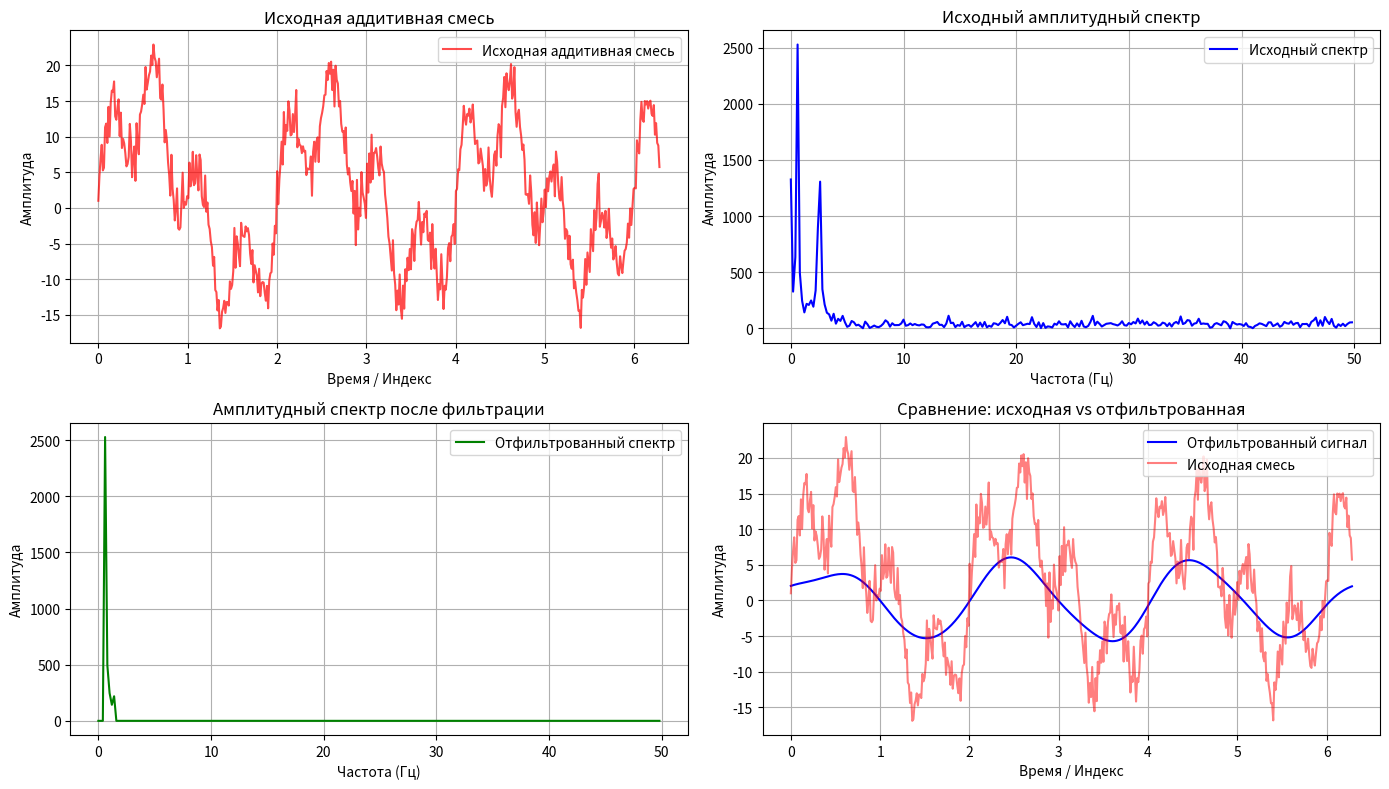

The matplotlib source for this figure:
import numpy as np
import matplotlib.pyplot as plt

# Параметры
N = 500           # Длина массива
amplitudes = [11, 2, 1, 7]
frequencies = [0.5, 0.4, 1, 2]
mean_noise = 2    # Математическое ожидание шума
std_noise = 2     # СКО шума

# Генерация оси времени
t = np.linspace(0, 2 * np.pi, N)  # Временная ось

# Генерация суммы синусоид
signal = np.zeros(N)
for amp, freq in zip(amplitudes, frequencies):
    signal += amp * np.sin(2 * np.pi * freq * t)

# Генерация белого гауссова шума (БГШ)
noise = np.random.normal(mean_noise, std_noise, N)

# Аддитивная смесь: сигнал + шум
additive_mixture = signal + noise

# Прямое преобразование Фурье для аддитивной смеси
fft_result = np.fft.fft(additive_mixture)

# Частотная шкала
fs = 100  # Условная частота дискретизации (для масштаба)
freqs_full = np.fft.fftfreq(N, 1/fs)  # Полная шкала (отрицательные и положительные частоты)

# Параметры фильтра
freq_rez = 1   # Резонансная частота (Гц)
polosa = 1     # Полоса пропускания (Гц)

# Границы полосы пропускания
min_freq = freq_rez - polosa / 2
max_freq = freq_rez + polosa / 2

# Создание прямоугольной АЧХ фильтра (в полной шкале)
a4h = np.zeros(N)
for i in range(N):
    if min_freq <= freqs_full[i] <= max_freq:
        a4h[i] = 1

# Перемножение спектра на АЧХ
filtered_spectrum = fft_result * a4h

# Обратное преобразование Фурье — получаем отфильтрованный сигнал во временной области
filtered_signal = np.real(np.fft.ifft(filtered_spectrum))

# Вывод графиков
plt.figure(figsize=(14, 8))

# 1. Исходная аддитивная смесь (временная область)
plt.subplot(2, 2, 1)
plt.plot(t, additive_mixture, label='Исходная аддитивная смесь', color='red', alpha=0.7)
plt.title('Исходная аддитивная смесь')
plt.xlabel('Время / Индекс')
plt.ylabel('Амплитуда')
plt.grid(True)
plt.legend()

# 2. Исходный амплитудный спектр
plt.subplot(2, 2, 2)
plt.plot(freqs_full[:N//2], np.abs(fft_result[:N//2]), label='Исходный спектр', color='blue')
plt.title('Исходный амплитудный спектр')
plt.xlabel('Частота (Гц)')
plt.ylabel('Амплитуда')
plt.grid(True)
plt.legend()

# 3. Отфильтрованный амплитудный спектр
plt.subplot(2, 2, 3)
plt.plot(freqs_full[:N//2], np.abs(filtered_spectrum[:N//2]), label='Отфильтрованный спектр', color='green')
plt.title('Амплитудный спектр после фильтрации')
plt.xlabel('Частота (Гц)')
plt.ylabel('Амплитуда')
plt.grid(True)
plt.legend()

# 4. Сравнение: исходная смесь vs отфильтрованный сигнал (временная область)
plt.subplot(2, 2, 4)
plt.plot(t, filtered_signal, label='Отфильтрованный сигнал', color='blue')
plt.plot(t, additive_mixture, label='Исходная смесь', color='red', alpha=0.5)
plt.title('Сравнение: исходная vs отфильтрованная')
plt.xlabel('Время / Индекс')
plt.ylabel('Амплитуда')
plt.grid(True)
plt.legend()

plt.tight_layout()
plt.show()